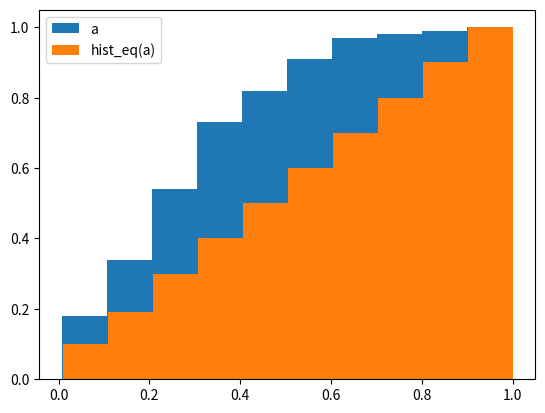

The matplotlib source for this figure:
import numpy as np
import pandas as pd


def histogram_equalization(x, num_colors=256):
    """
    Do histogram equalization

    Theory source:
[redacted]
    """
    tmp = x - np.min(x)
    tmp /= np.max(tmp)  # x \in [0,1]
    tmp = np.around(tmp * (num_colors - 1))  # x \in [0,255] \subseq \mathbb{N}

    n = len(tmp)
    px = np.zeros(num_colors)
    for i in range(num_colors):
        px[i] = np.sum(tmp == i) / n

    cdfx = np.cumsum(px)
    return cdfx[tmp.astype(int)]  # [0,1]


def scattera(ax, x, y, s, c, alpha, **kwargs):
    """
    Matplotlib scatterplot with individual transparency (alpha)
    values (vector)

    PS! slow, since we have to plot every point individually
    in a loop
    """
    try:
        x,y = x.values,y.values # x,y is pd.Series
    except AttributeError:
        pass

    # sort wrt. scale, s.t. smalles scatter blobs are plotted last
    idx = np.argsort(s)
    x, y, s, c, alpha = (
        np.flip(x[idx]),
        np.flip(y[idx]),
        np.flip(s[idx]),
        np.flip(c[idx]),
        np.flip(alpha[idx]),
    )

    for xi, yi, si, ci, alphai in zip(x, y, s, c, alpha):
        ax.scatter(xi, yi, s=si, c=ci, alpha=alphai, **kwargs)
    return ax


if __name__ == "__main__":

    # test histogram equalization
    import matplotlib.pyplot as plt

    a = np.abs(np.random.normal(loc=0, scale=1, size=100))
    a = a / np.max(a)

    plt.hist(a, cumulative=True, density=True)
    plt.hist(histogram_equalization(a), cumulative=True, density=True)
    plt.legend(["a", "hist_eq(a)"])
    plt.show()
